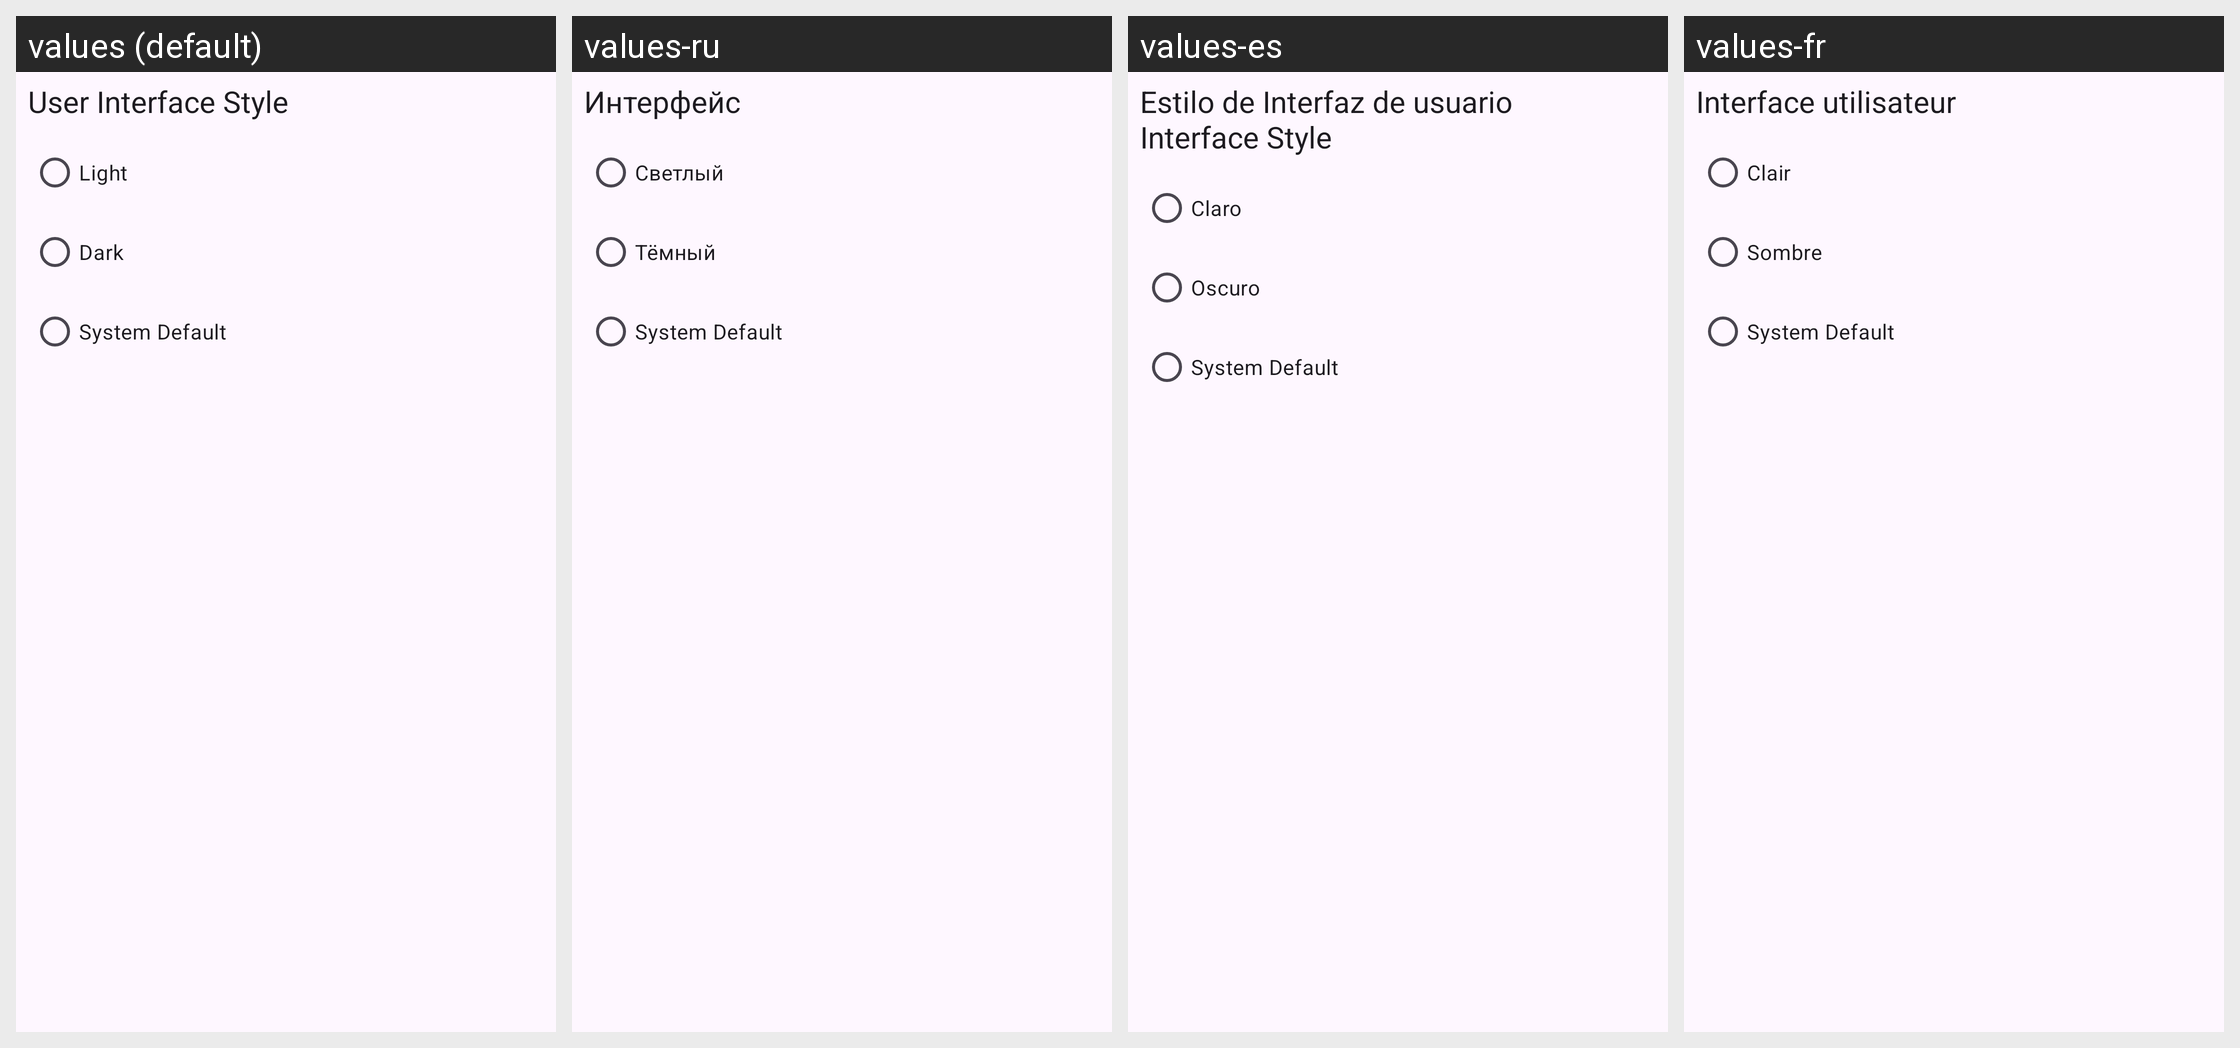

Here is an Android app screen in its default locale and in the app's own translations. Write out the translated-string differences for the strings that appear on this screen.
Android screen res/layout/settings_ui_theme_item.xml rendered under 4 locales, left to right: values (default), values-ru, values-es, values-fr. Device: Nexus 5 (rendered at 1080×1920; each locale shown at half size, 540×960, under a caption strip naming it); theme Theme.App.
Other locales in the repository, not shown: values-de, values-it, values-kab, values-nb-rNO, values-nl, values-pl, values-pt-rBR, values-pt-rPT, values-uk.
Strings drawn on this screen, with the default value and each locale's value (text and hints the layout hard-codes, and strings that could not be matched under every locale, appear in the picture but are not listed):

setting_ui_theme
  values: User Interface Style
  values-ru: Интерфейс
  values-es: Estilo de Interfaz de usuario Interface Style
  values-fr: Interface utilisateur

setting_ui_theme_light
  values: Light
  values-ru: Светлый
  values-es: Claro
  values-fr: Clair

setting_ui_theme_dark
  values: Dark
  values-ru: Тёмный
  values-es: Oscuro
  values-fr: Sombre

setting_ui_theme_system
  values: System Default
  values-ru: System Default  [not translated; the default value is used]
  values-es: System Default  [not translated; the default value is used]
  values-fr: System Default  [not translated; the default value is used]
